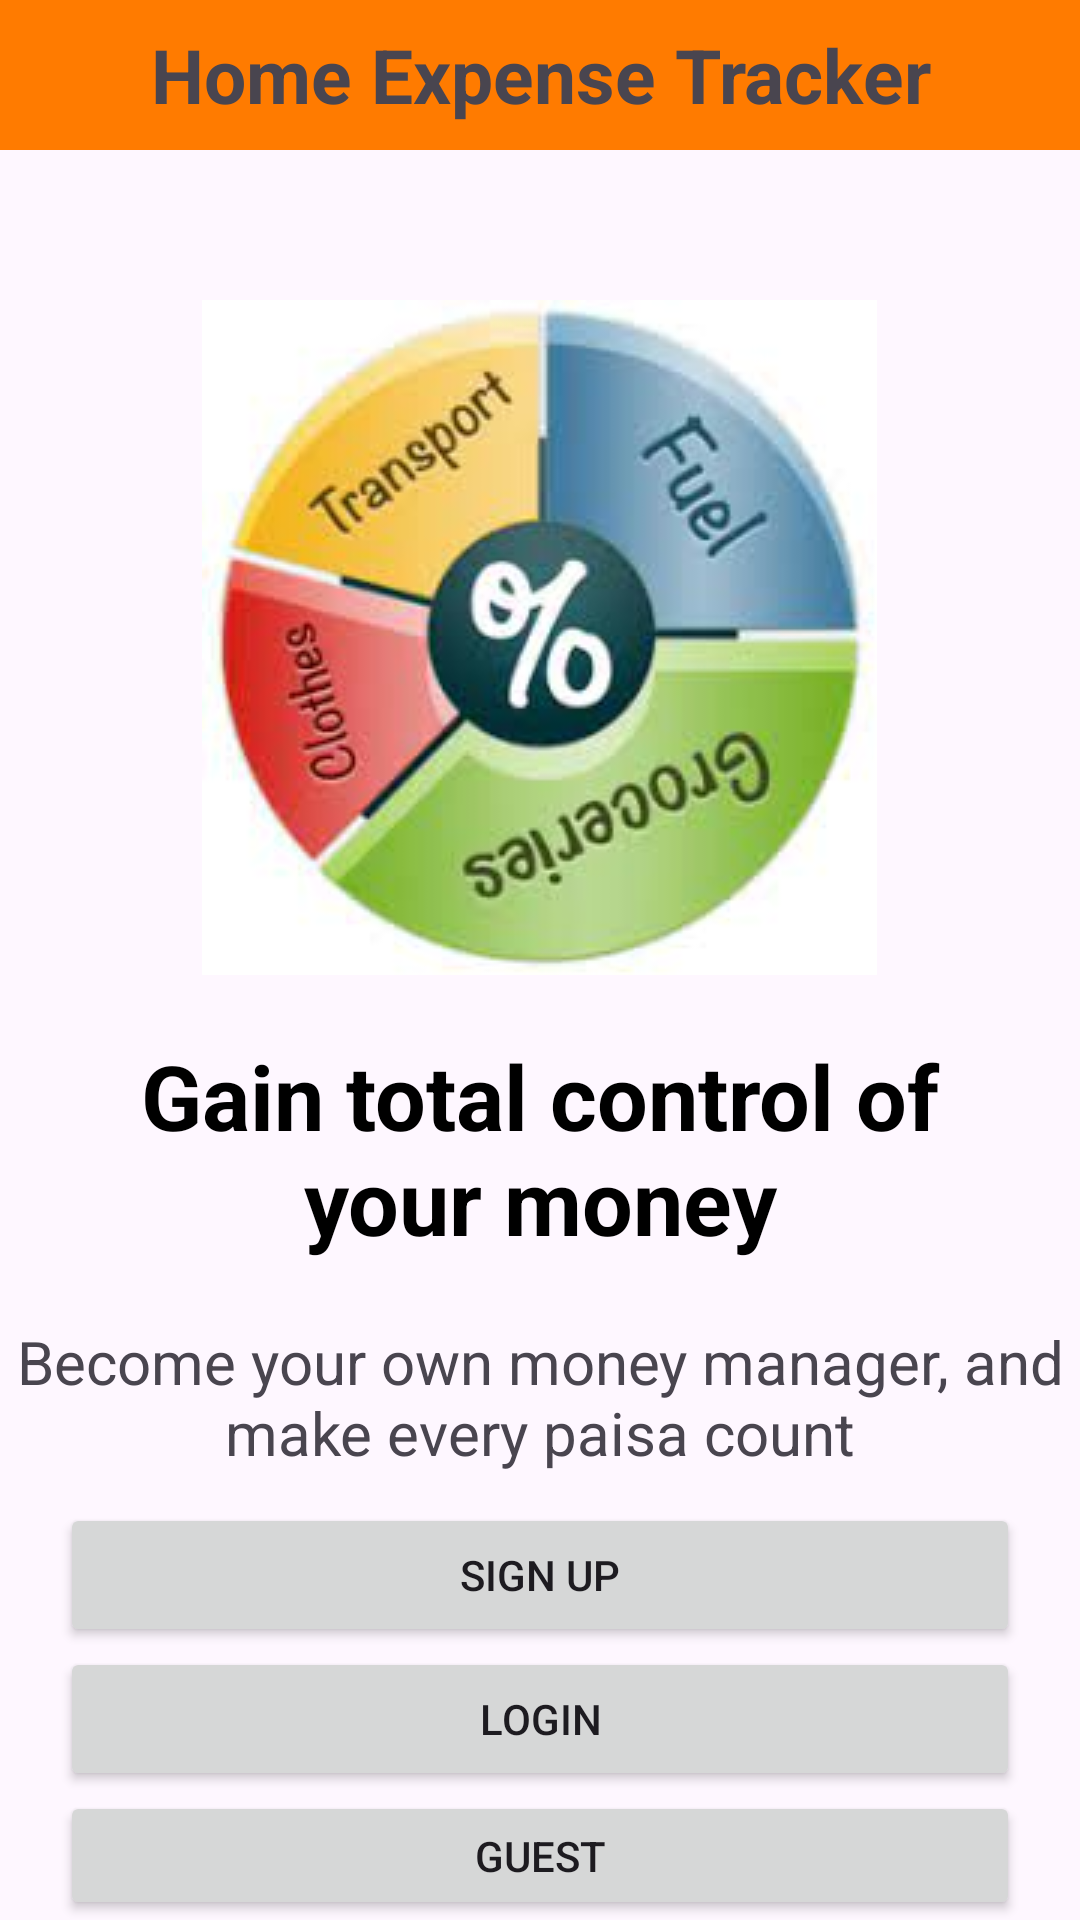

The Android layout XML behind this screen, and the referenced resources:
<!-- AndroidManifest.xml: application theme Theme.HomeExpnsTrack -->
<!-- res/layout/activity_sign_up.xml -->
<?xml version="1.0" encoding="utf-8"?>
<LinearLayout xmlns:android="http://schemas.android.com/apk/res/android"
    xmlns:app="http://schemas.android.com/apk/res-auto"
    xmlns:tools="http://schemas.android.com/tools"
    android:layout_width="match_parent"
    android:layout_height="match_parent"
    android:orientation="vertical"
    tools:context=".SignUpActivity">
    <TextView
        android:layout_width="match_parent"
        android:layout_height="50dp"
        android:background="@color/orange"
        android:text="Home Expense Tracker"
        android:textSize="25dp"
        android:textStyle="bold"
        android:gravity="center"/>

    <TextView
        android:layout_width="wrap_content"
        android:layout_height="wrap_content"
        android:layout_gravity="center"
        android:layout_marginTop="50dp"
        android:drawableStart="@drawable/image2" />

    <TextView
        android:layout_width="wrap_content"
        android:layout_height="wrap_content"
        android:text="Gain total control of your money"
        android:textAlignment="center"
        android:textColor="@color/black"
        android:textSize="30dp"
        android:textStyle="bold"
        android:layout_margin="20dp" />

    <TextView
        android:layout_width="wrap_content"
        android:layout_height="wrap_content"
        android:text="Become your own money manager, and make every paisa count"
        android:textAlignment="center"
        android:textSize="20dp"
        android:layout_marginBottom="10dp" />

    <Button
        android:id="@+id/signUpbtn"
        android:layout_width="match_parent"
        android:layout_height="wrap_content"
        android:text="Sign Up"
        android:layout_marginLeft="20dp"
        android:layout_marginRight="20dp" />

    <Button
        android:id="@+id/loginbtn"
        android:layout_width="match_parent"
        android:layout_height="wrap_content"
        android:layout_marginLeft="20dp"
        android:layout_marginRight="20dp"
        android:text="Login" />

    <Button
        android:id="@+id/guestbtn"
        android:layout_width="match_parent"
        android:layout_height="wrap_content"
        android:layout_marginLeft="20dp"
        android:layout_marginRight="20dp"
        android:text="Guest" />

</LinearLayout>
<!-- resources referenced by this layout -->
<resources>
  <color name="black">#FF000000</color>
  <color name="orange">#ff7b00</color>
  <!-- drawable image2: jpg bitmap (drawable, 7634 bytes) -->
  <style name="Theme.HomeExpnsTrack" parent="Base.Theme.HomeExpnsTrack" />
  <style name="Base.Theme.HomeExpnsTrack" parent="Theme.Material3.DayNight.NoActionBar">
          
          <item name="colorPrimary">@color/purple_500</item>
      </style>
  <color name="purple_500">#FF6200EE</color>
</resources>
